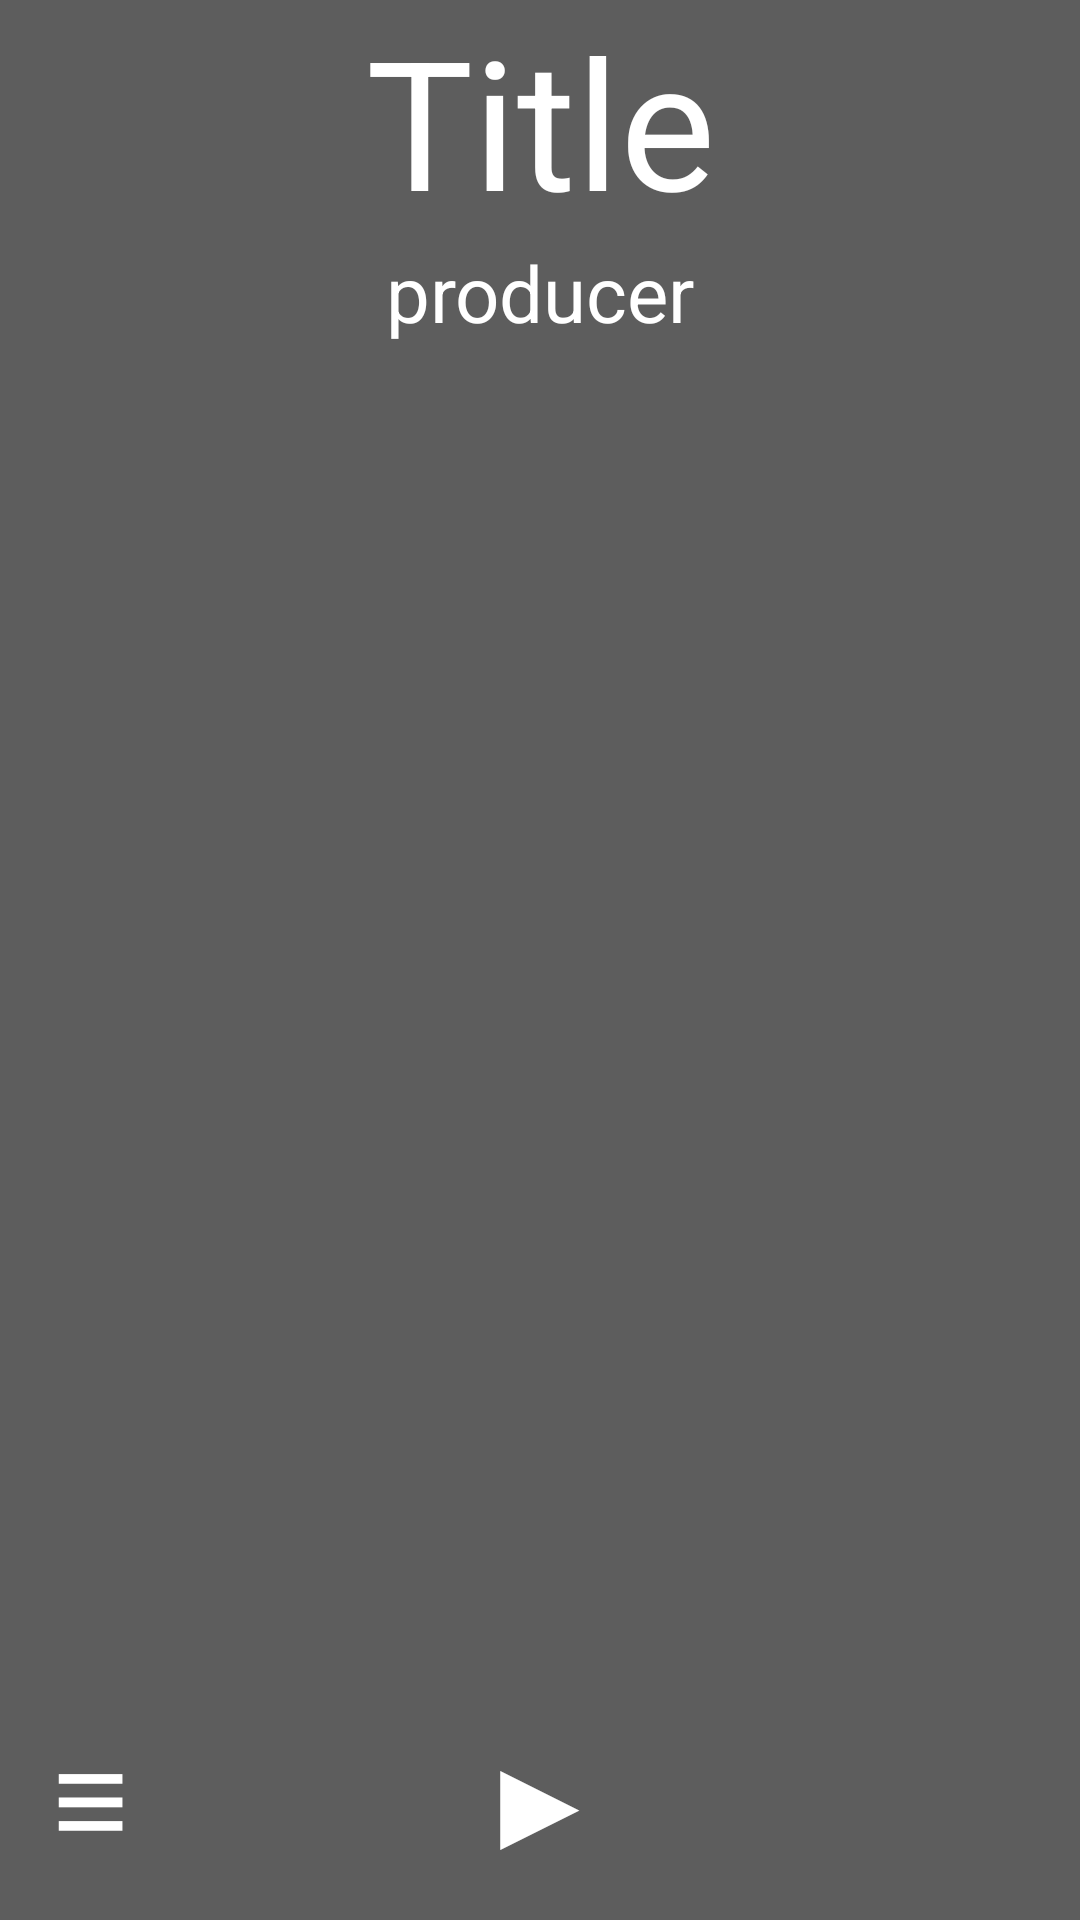

Here is an Android app screen rendered from its layout file. Give the layout XML and the strings, colors and styles it references.
<!-- AndroidManifest.xml: application theme AppTheme -->
<!-- res/layout/fragment_33.xml -->
<?xml version="1.0" encoding="utf-8"?>
<FrameLayout xmlns:android="http://schemas.android.com/apk/res/android"
    xmlns:tools="http://schemas.android.com/tools"
    android:layout_width="match_parent"
    android:layout_height="match_parent"
    tools:context=".Fragment33">


    <LinearLayout
        android:layout_width="match_parent"
        android:layout_height="match_parent"
        android:orientation="vertical">
        <LinearLayout
            android:layout_width="match_parent"
            android:layout_height="match_parent"
            android:orientation="vertical"
            android:background="@color/darkThema">
            <RelativeLayout
                android:layout_width="match_parent"
                android:layout_height="wrap_content"
                android:layout_weight="0">

                <TextView
                    android:id="@+id/play_title"
                    android:layout_width="match_parent"
                    android:layout_height="wrap_content"
                    android:layout_centerHorizontal="true"
                    android:layout_gravity="center"
                    android:background="@color/invisible"
                    android:text="Title"
                    android:textAlignment="center"
                    android:textColor="@color/white"
                    android:textSize="60dp"></TextView>
            </RelativeLayout>

            <TextView
                android:id="@+id/producer"
                android:layout_width="match_parent"
                android:layout_height="wrap_content"
                android:layout_gravity="center"
                android:layout_weight="0"
                android:background="@color/invisible"
                android:text="producer"
                android:textAlignment="center"
                android:textColor="@color/white"
                android:textSize="26dp"></TextView>

            <ImageView
                android:id="@+id/play_image"
                android:layout_width="wrap_content"
                android:layout_height="wrap_content"
                android:layout_gravity="center"
                android:layout_weight="1"
                android:src="@drawable/sample0"></ImageView>
            <RelativeLayout
                android:layout_width="match_parent"
                android:layout_height="wrap_content"
                android:orientation="horizontal"
                android:layout_weight="0"
                android:layout_marginBottom="10dp">
                <Button
                    android:id="@+id/listButton"
                    android:layout_width="60dp"
                    android:layout_height="wrap_content"
                    android:text="≡"
                    android:textSize="45dp"
                    android:textColor="@color/white"
                    android:background="@color/invisible">
                </Button>

                <Button
                    android:id="@+id/playBtn3"
                    android:layout_width="60dp"
                    android:layout_height="wrap_content"
                    android:layout_centerHorizontal="true"
                    android:background="@color/invisible"
                    android:text="▶"
                    android:textColor="@color/white"
                    android:textSize="45dp"></Button>
            </RelativeLayout>
        </LinearLayout>
    </LinearLayout>
</FrameLayout>
<!-- resources referenced by this layout -->
<resources>
  <color name="darkThema">#5D5D5D</color>
  <color name="invisible">#005D5D5D</color>
  <color name="white">#FFFFFF</color>
  <style name="AppTheme" parent="Theme.AppCompat.Light.DarkActionBar">
          
          <item name="colorPrimary">@color/colorPrimary</item>
          <item name="colorPrimaryDark">@color/colorPrimaryDark</item>
          <item name="colorAccent">@color/colorAccent</item>
          <item name="windowNoTitle">true</item>
      </style>
  <color name="colorPrimary">#5D5D5D</color>
  <color name="colorPrimaryDark">#3700B3</color>
  <color name="colorAccent">#03DAC5</color>
</resources>
